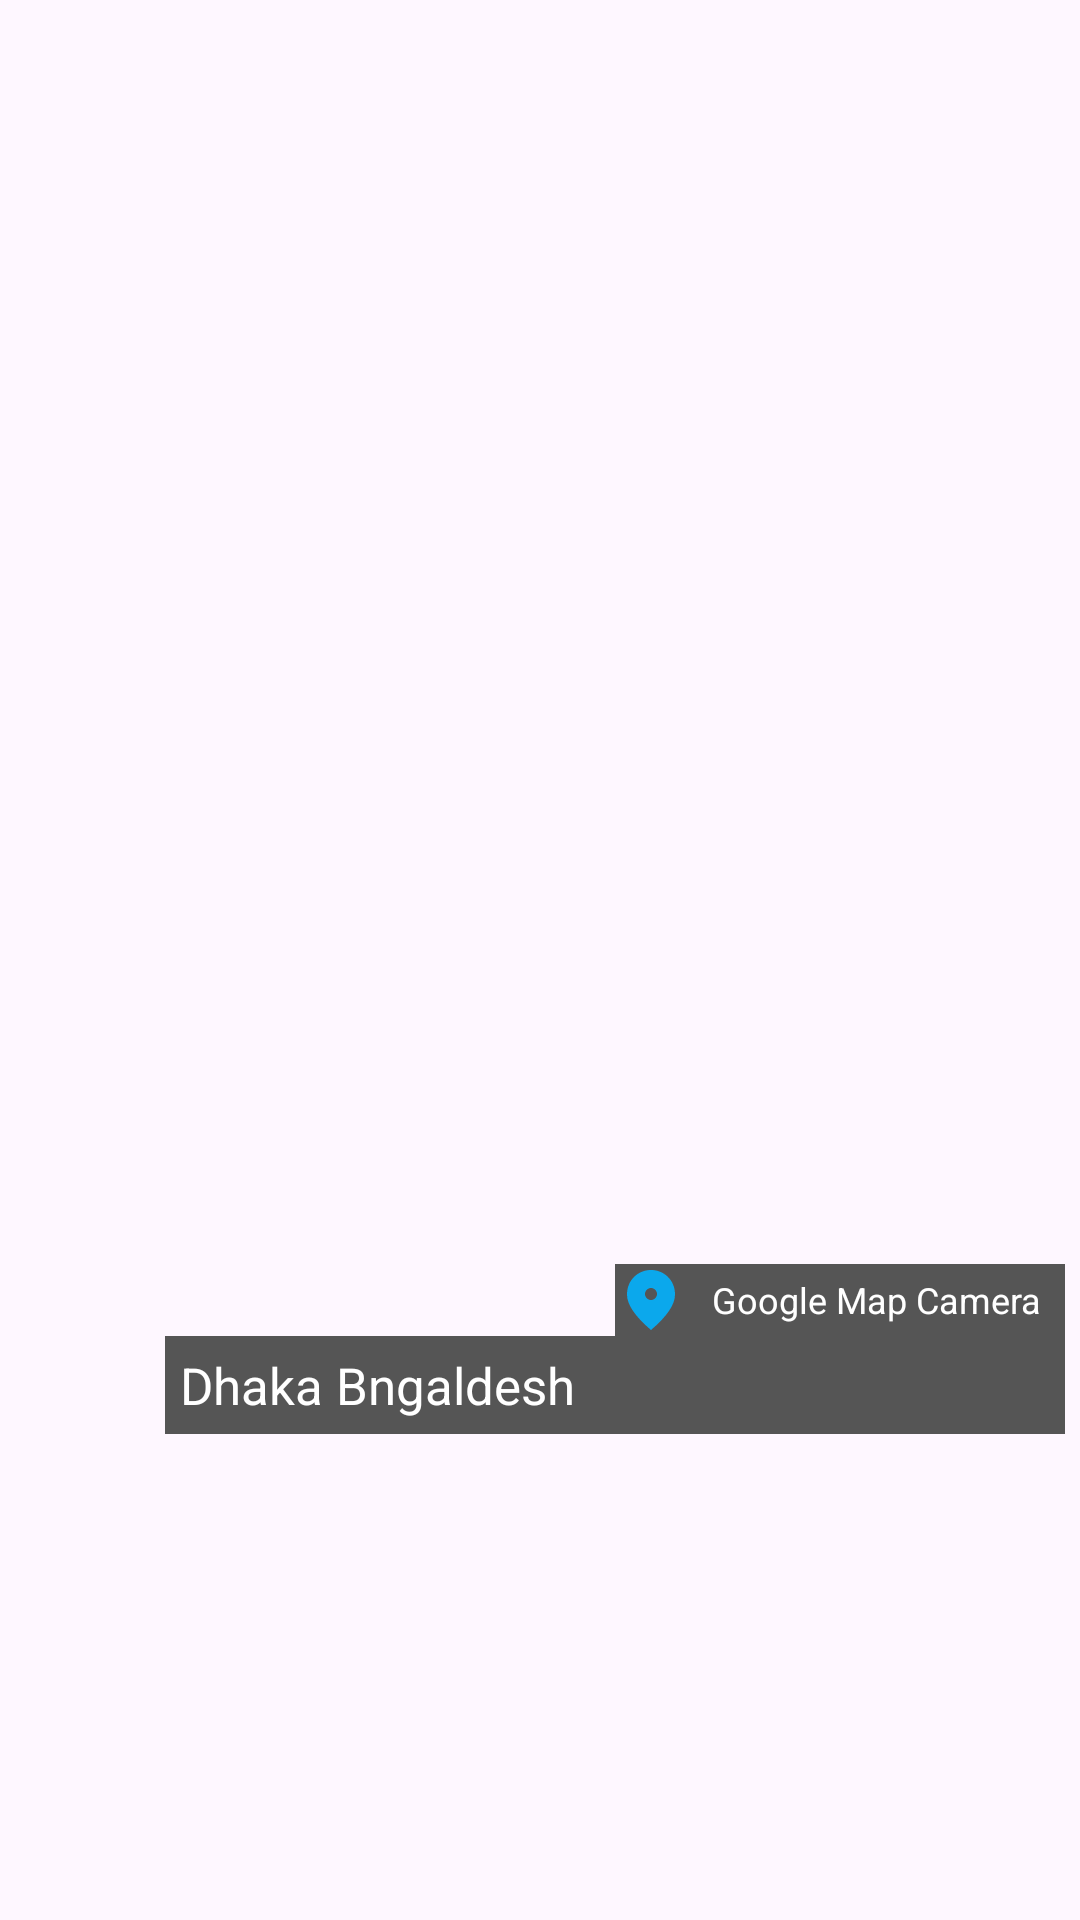

Produce the Android XML layout that renders to this screen, including the resource entries it uses.
<!-- AndroidManifest.xml: application theme Theme.ImageWithLocation -->
<!-- res/layout/activity_main.xml -->
<?xml version="1.0" encoding="utf-8"?>
<LinearLayout xmlns:android="http://schemas.android.com/apk/res/android"
    xmlns:app="http://schemas.android.com/apk/res-auto"
    android:layout_width="match_parent"
    android:layout_height="match_parent"
    android:layout_gravity="center"
    android:gravity="center"
    android:orientation="vertical">


    <RelativeLayout
        android:id="@+id/layout_View"
        android:layout_width="match_parent"
        android:layout_height="wrap_content">

        <ImageView
            android:id="@+id/image"
            android:layout_width="match_parent"
            android:layout_height="400dp"
            android:contentDescription="capture_button_alt"
            android:padding="5dp"
            android:scaleType="fitXY"
            android:src="@mipmap/ic_launcher" />

        <TextView
            android:id="@+id/tvmap"
            android:layout_width="150dp"
            android:layout_height="wrap_content"
            android:layout_above="@+id/tvAddress"
            android:layout_alignParentEnd="true"
            android:layout_marginStart="5dp"
            android:layout_marginTop="5dp"
            android:gravity="center"
            android:drawableStart="@drawable/baseline_fmd_good_24"
            android:layout_marginEnd="5dp"
            android:background="#555"
            android:maxLines="1"
            android:text="Google Map Camera"
            android:textColor="@color/white"
            android:textSize="12sp" />

        <TextView
            android:id="@+id/tvAddress"
            android:layout_width="300dp"
            android:layout_height="wrap_content"
            android:layout_alignBottom="@id/image"
            android:layout_alignParentEnd="true"
            android:layout_marginStart="5dp"
            android:layout_marginEnd="5dp"
            android:layout_marginBottom="10dp"
            android:background="#555"
            android:padding="5dp"
            android:text="Dhaka Bngaldesh"
            android:textColor="@color/white"
            android:textSize="17sp" />
    </RelativeLayout>


    

    <ImageButton
        android:id="@+id/captureImg"
        android:layout_width="64dp"
        android:layout_height="64dp"
        android:background="@drawable/baseline_camera_alt_24"
        android:contentDescription="capture_button_alt"
        android:scaleType="fitCenter"
        app:layout_constraintBottom_toBottomOf="parent"
        app:layout_constraintLeft_toLeftOf="parent"
        app:layout_constraintRight_toRightOf="parent" />


</LinearLayout>
<!-- resources referenced by this layout -->
<resources>
  <!-- drawable baseline_fmd_good_24 (drawable) -->
  <vector android:height="24dp" android:tint="#0BA8EC"
      android:viewportHeight="24" android:viewportWidth="24"
      android:width="24dp" xmlns:android="http://schemas.android.com/apk/res/android">
      <path android:fillColor="@android:color/white" android:pathData="M12,2c-4.2,0 -8,3.22 -8,8.2c0,3.32 2.67,7.25 8,11.8c5.33,-4.55 8,-8.48 8,-11.8C20,5.22 16.2,2 12,2zM12,12c-1.1,0 -2,-0.9 -2,-2c0,-1.1 0.9,-2 2,-2c1.1,0 2,0.9 2,2C14,11.1 13.1,12 12,12z"/>
  </vector>
  <style name="Theme.ImageWithLocation" parent="Base.Theme.ImageWithLocation" />
  <style name="Base.Theme.ImageWithLocation" parent="Theme.Material3.DayNight.NoActionBar">
          
          
      </style>
  <!-- not gathered from this repository: default colours our renderer supplied (Android Studio template values) -->
  <color name="white">#FFFFFFFF</color>
</resources>
